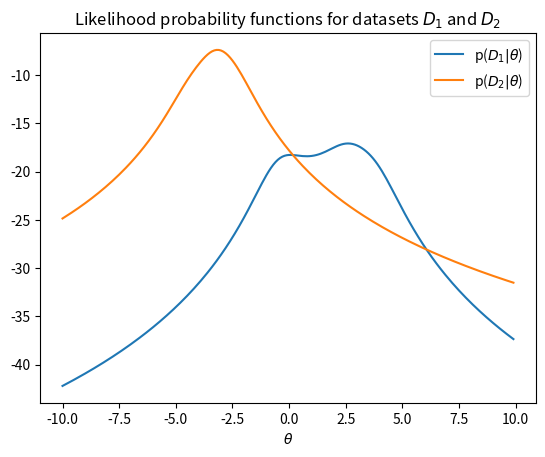
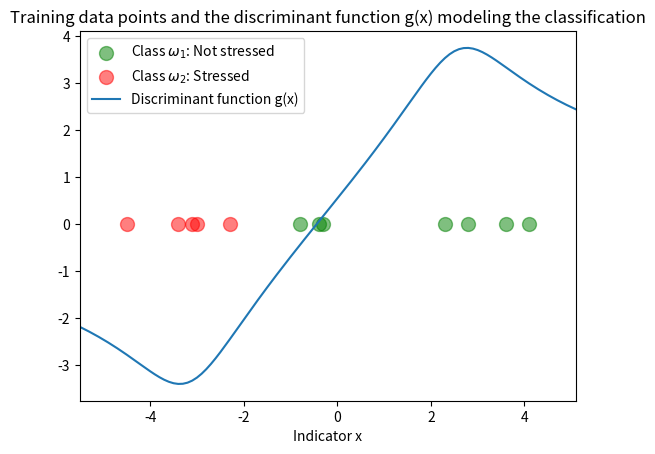
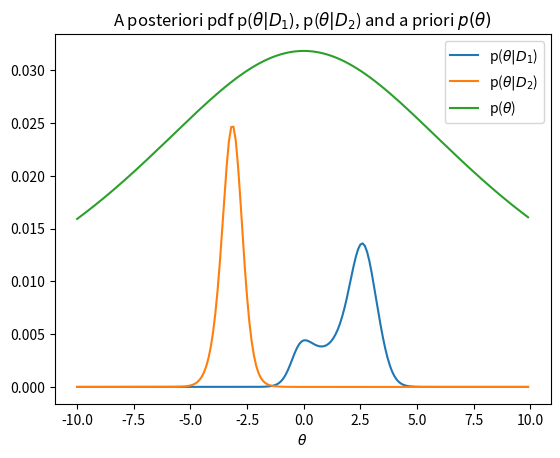
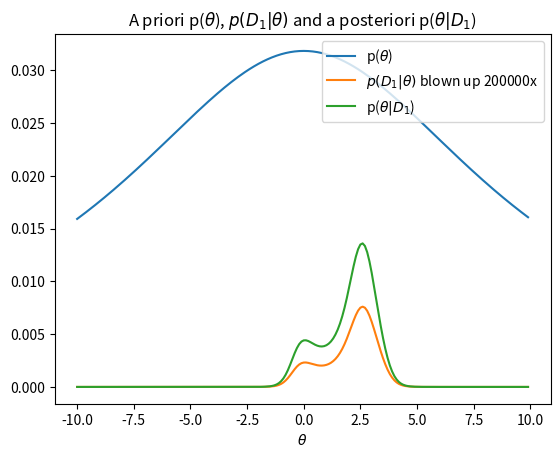

Write the Python code that produced these figures, in order.
# Stylianos Topalidis
# AEM: 9613
# email: styltopa@ece.auth.gr 

import numpy as np
from math import pi, log 
import matplotlib.pyplot as plt


# A1 Estimation of theta parameters (theta_1(hat) and theta_2(hat))

# x1: the values of indicator x for D1 
x1 = np.array([2.8,-0.4,-0.8, 2.3,-0.3, 3.6, 4.1])
x2 = np.array([-4.5, -3.4, -3.1, -3.0, -2.3])
thetaStart = -10
thetaStop = 10
thetaStep = 0.1
# the various theta for which we compute the pdf
thetaRange = np.arange(thetaStart, thetaStop, thetaStep)

# xSpace: has the same x in each column
# thetaSpace: has the same theta in each row
# each row has the likelihood values for a single theta
x1Space, theta1Space = np.meshgrid(x1, thetaRange)
x2Space, theta2Space = np.meshgrid(x2, thetaRange)

# x1Space, thetaSpace, p1 are all of dimensions: len(thetaRange) x len(x1) 
# Accordingly for x2Space, thetaSpace, p2
p1 = np.empty((x1Space.shape))     # same as p1 = np.empty((theta1Space.shape))     
p1 = (1/pi)*(1/(1+np.power((x1Space-theta1Space), 2)))

p2 = np.empty((x2Space.shape))     # same as p2 = np.empty((theta2Space.shape))     
p2 = (1/pi)*(1/(1+np.power((x2Space-theta2Space), 2)))


# pDGivenTheta1: the product of all probability density functions for all data x for 
# a specific theta. In other words, it is the product of all elements of a column
# multiply.reduce(arr, 0) returns the array containing the product of the
# elements of arr over dimension 1 (product of elements of each row).
# Same goes for the pDGivenTheta2
pDGivenTheta1 = np.multiply.reduce(p1, 1)
pDGivenTheta2 = np.multiply.reduce(p2, 1)

logPDTheta1 = np.log(pDGivenTheta1)
logPDTheta2 = np.log(pDGivenTheta2)


fig, ax0 = plt.subplots(1, 1)
ax0.plot(thetaRange, logPDTheta1, label=r'p($D_1\vert$$\theta$)')
ax0.plot(thetaRange, logPDTheta2, label=r'p($D_2\vert$$\theta$)')
ax0.legend()
ax0.set_xlabel(r'$\theta$')
ax0.set_xlabel(r'$\theta$')
ax0.set_title(r'Likelihood probability functions for datasets '\
    r'$D_1$ and $D_2$')


# Find the exact theta giving the maximum logpDTheta
# Since there are two maxima, it is better that we estimate the theta parameter 
# through the largest of the two.

# theta_1(hat)
print('Max value of log pdf given theta_1:', np.max(logPDTheta1))
maxLogPDThetaIndexMat = np.where(logPDTheta1 == np.max(logPDTheta1))

# Index corresponding to the maximum likelihood
maxLogPDTheta1Index = maxLogPDThetaIndexMat[0][0]

# theta1 value estimation (rounded in the last 3 decimals)
theta1Estimate = round(thetaRange[maxLogPDTheta1Index], 3)
print('theta_1(hat):', theta1Estimate)

# theta_2(hat)
print('Max value of log pdf given theta_2:', np.max(logPDTheta2))
maxLogPDThetaIndexMat = np.where(logPDTheta2 == np.max(logPDTheta2))

# Index corresponding to the maximum likelihood
maxLogPDTheta2Index = maxLogPDThetaIndexMat[0][0]

# theta2 value estimation (rounded in the last 3 decimals)
theta2Estimate = round(thetaRange[maxLogPDTheta2Index], 3)
print('theta_2(hat):', theta2Estimate)




# Discriminant function g(x)
xStart = -10
xStop = 10
xStep = 0.1
xRange = np.arange(xStart,xStop, xStep)

pXGivenTheta1Range = (1/pi)*(1/(1+np.power((xRange-theta1Estimate), 2)))
pXGivenTheta2Range = (1/pi)*(1/(1+np.power((xRange-theta2Estimate), 2)))
# the apriori probabilities are given by the relative frequency 
# of the cases of each class (omega1: not stressed, omega2: stressed)
aPriori1 = len(x1)/(len(x1)+len(x2))
aPriori2 = len(x2)/(len(x1)+len(x2))

# the discrinant function calculated over a range of x (xRange)
gX = np.log(pXGivenTheta1Range) - np.log(pXGivenTheta2Range) + aPriori1 - aPriori2

# pdfs calculated on the x1 and x2
pXGivenTheta1OnX1= (1/pi)*(1/(1+np.power((x1-theta1Estimate), 2)))
pXGivenTheta2OnX2 = (1/pi)*(1/(1+np.power((x2-theta2Estimate), 2)))

fig, ax = plt.subplots()
ax.scatter(x1, np.zeros_like(x1), s = 100, c="green", alpha=0.5, marker='o',
           label = r'Class $\omega_1$: Not stressed')
ax.scatter(x2, np.zeros_like(x2), s = 100, c="red", alpha=0.5, marker='o',
           label = r'Class $\omega_2$: Stressed')
ax.plot(xRange, gX, label = 'Discriminant function g(x)')

minX = np.min(np.concatenate((x1, x2), axis=0))
maxX = np.max(np.concatenate((x1, x2), axis=0))
ax.set_xlim([minX-1, maxX+1])
ax.set_xlabel("Indicator x")
ax.set_title("Training data points and the discriminant function g(x) modeling the classification")

plt.legend()

# The sign of the discriminant function (its being positive or negative) 
# defines the decision rule for the classification

# in gXSign we save the values xi where the sign of g(x) changes
# and also what it changes into +1 (for becoming positive) and -1 for becoming 
# negative
signChangesCounter = -1

# Strategy to find the exact decision boundaries

# To find the decision boundaries, we need to find the values of the indicator 
# x where the discriminant function equals 0. In the discrete space, we
# can do this by finding the x so that g[xi] and g[xi+1] do not have the same 
# sign.

# To determine the sign of the discriminant function for all values of x:
# Assuming xi is a point where gX changes sign, we need to compare g[xi] and g[xi+1].
# This way, if g[xi] < g[xi+1] the slope is ascending meaning gX[xj] < 0, 
# for all xj < xi down to another xi' where gX changes sign again and 
# gX[xk] > 0 up to another xi'' where gX changes sign again .

# The same logic for the sign of gX applies when g[xi] > g[xi+1] (descending slope),
# meaning
# gX[xj] > 0, xj < xi and 
# gX[xj] < 0, xj > xi

# gXSignList is a list saving all 2d lists [x, signIndicator] where x is the value 
# of the indicator x of the datapoint where the sign change occured and 
# signIndicator is +1 if the gX is ascending
# beyond 0 (crosses the zero line) 
gXSignList = []
for xi in range(len(gX)-1):
    # if the next value of gX[xi] and gX[xi+1] are both positive or negative 
    # gX did not change sign (did not) 
    if gX[xi] * gX[xi + 1] <= 0:
        if gX[xi] < gX[xi + 1]:
            signChangesCounter = signChangesCounter + 1
            gXSignList.append([xRange[xi], +1])
        elif gX[xi] > gX[xi + 1]:
            signChangesCounter = signChangesCounter + 1
            gXSignList.append([xRange[xi], -1])


# gXSignList conversion to a standard dimensions array
gXSignArr = np.array(gXSignList)
print(gXSignArr)


# According to the discriminant function plotted above, the indicator x is 
# positive for the not stressed players and negative for the stressed ones. 

# The decision boundary lies approximately on x = -0.5 
# (g(x) < 0 (stressed), for x < -0.5, g(x) > 0 (not stressed) for x > -0.5)

# Part B
# 1. Baeysian estimation of parameter theta


# Calculation of p(D|theta) across all values of theta (we can do this since p(x|theta) 
# is considered known for each class)
# These are calculated in the exact same way as in the maximum likelihood estimation of theta
# so their calculation will not be repeated here (they are the variables pDGivenTheta1, pDGivenTheta2).

# It is the same for both classes
aPrioriTheta = np.array(1/(10*pi)*1/(1+np.power(thetaRange/10, 2)))

# For class 1
# Discretisation of p(theta) so we can make calculations
denominatorIntegral1 = 0
denominatorIntegral2 = 0

# Trapezoid rule for the integration 
for i in range(len(thetaRange)-1):
    # The mean of two consecutive probability heights are used as the bases of the trapezoid bases  
    denominatorIntegral1 = denominatorIntegral1 + thetaStep*float((pDGivenTheta1[i]+pDGivenTheta1[i+1])/2) 
    denominatorIntegral2 = denominatorIntegral2 + thetaStep*float((pDGivenTheta2[i]+pDGivenTheta2[i+1])/2) 


# p(theta), p(D|theta) and the denominator of the formula are now known so we can calculate
# p(theta|D) and by graphing it we can derive the best estimation for theta for each class.
pThetaGivenD1 = np.multiply(pDGivenTheta1, aPrioriTheta)/denominatorIntegral1 
pThetaGivenD2 = np.multiply(pDGivenTheta2, aPrioriTheta)/denominatorIntegral2


fig, ax = plt.subplots()
ax.set_title(r'A posteriori pdf p($\theta$$\vert$$D_1$), p($\theta$$\vert$$D_2$) and a priori $p(\theta)$')
ax.set_xlabel(r'$\theta$')

ax.plot(thetaRange, pThetaGivenD1, label = r'p($\theta$$\vert$$D_1$)')
ax.plot(thetaRange, pThetaGivenD2, label = r'p($\theta$$\vert$$D_2$)')
ax.plot(thetaRange, aPrioriTheta, label = r'p($\theta$)')


ax.legend()




fig, ax2 = plt.subplots()

aPrioriTheta = np.array(1/(10*pi)*1/(1+np.power(thetaRange/10, 2)))


ax2.set_title(r'A priori p($\theta$), $p(D_1\vert\theta)$ and a posteriori p($\theta$$\vert$$D_1$)')
ax2.plot(thetaRange, aPrioriTheta, label = r'p($\theta$)')
scalingFactor = 200000
ax2.plot(thetaRange, pDGivenTheta1*scalingFactor, \
    label = r'$p(D_1\vert\theta)$ blown up ' + str(scalingFactor) + 'x')
ax2.plot(thetaRange, pThetaGivenD1, label = r'p($\theta$$\vert$$D_1$)')
ax2.set_xlabel(r'$\theta$')



# so that the legend is placed on the upper right corner of the graph
ax2.legend(loc = 1)


# Notes: p(theta) is approximately constant for the theta
# For the theta values where p(D|theta) is non zero (theta lying in [-5, 5])
# p(theta) lies in (0.025, 0.032)   
# together with the integral of the denominator, they scale p(D|theta) up and give 
# p(theta|D) as a result.


maxPThetaGivenD1Mat = np.where(pThetaGivenD1 == np.max(pThetaGivenD1))
maxPThetaGivenD1Index = maxPThetaGivenD1Mat[0][0]
print('The best estimator for theta_1 is:', round(thetaRange[maxPThetaGivenD1Index], 2))

maxPThetaGivenD2Mat = np.where(pThetaGivenD2 == np.max(pThetaGivenD2))
maxPThetaGivenD2Index = maxPThetaGivenD2Mat[0][0]
print('The best estimator for theta_2 is:', round(thetaRange[maxPThetaGivenD2Index], 2))








# p(x|theta,D), p(theta|D) are known (p(x|theta,D) = p(x|theta) for a specific class D)
# for the so we can calculate p(x|D)
# Calculation of p(x|D)